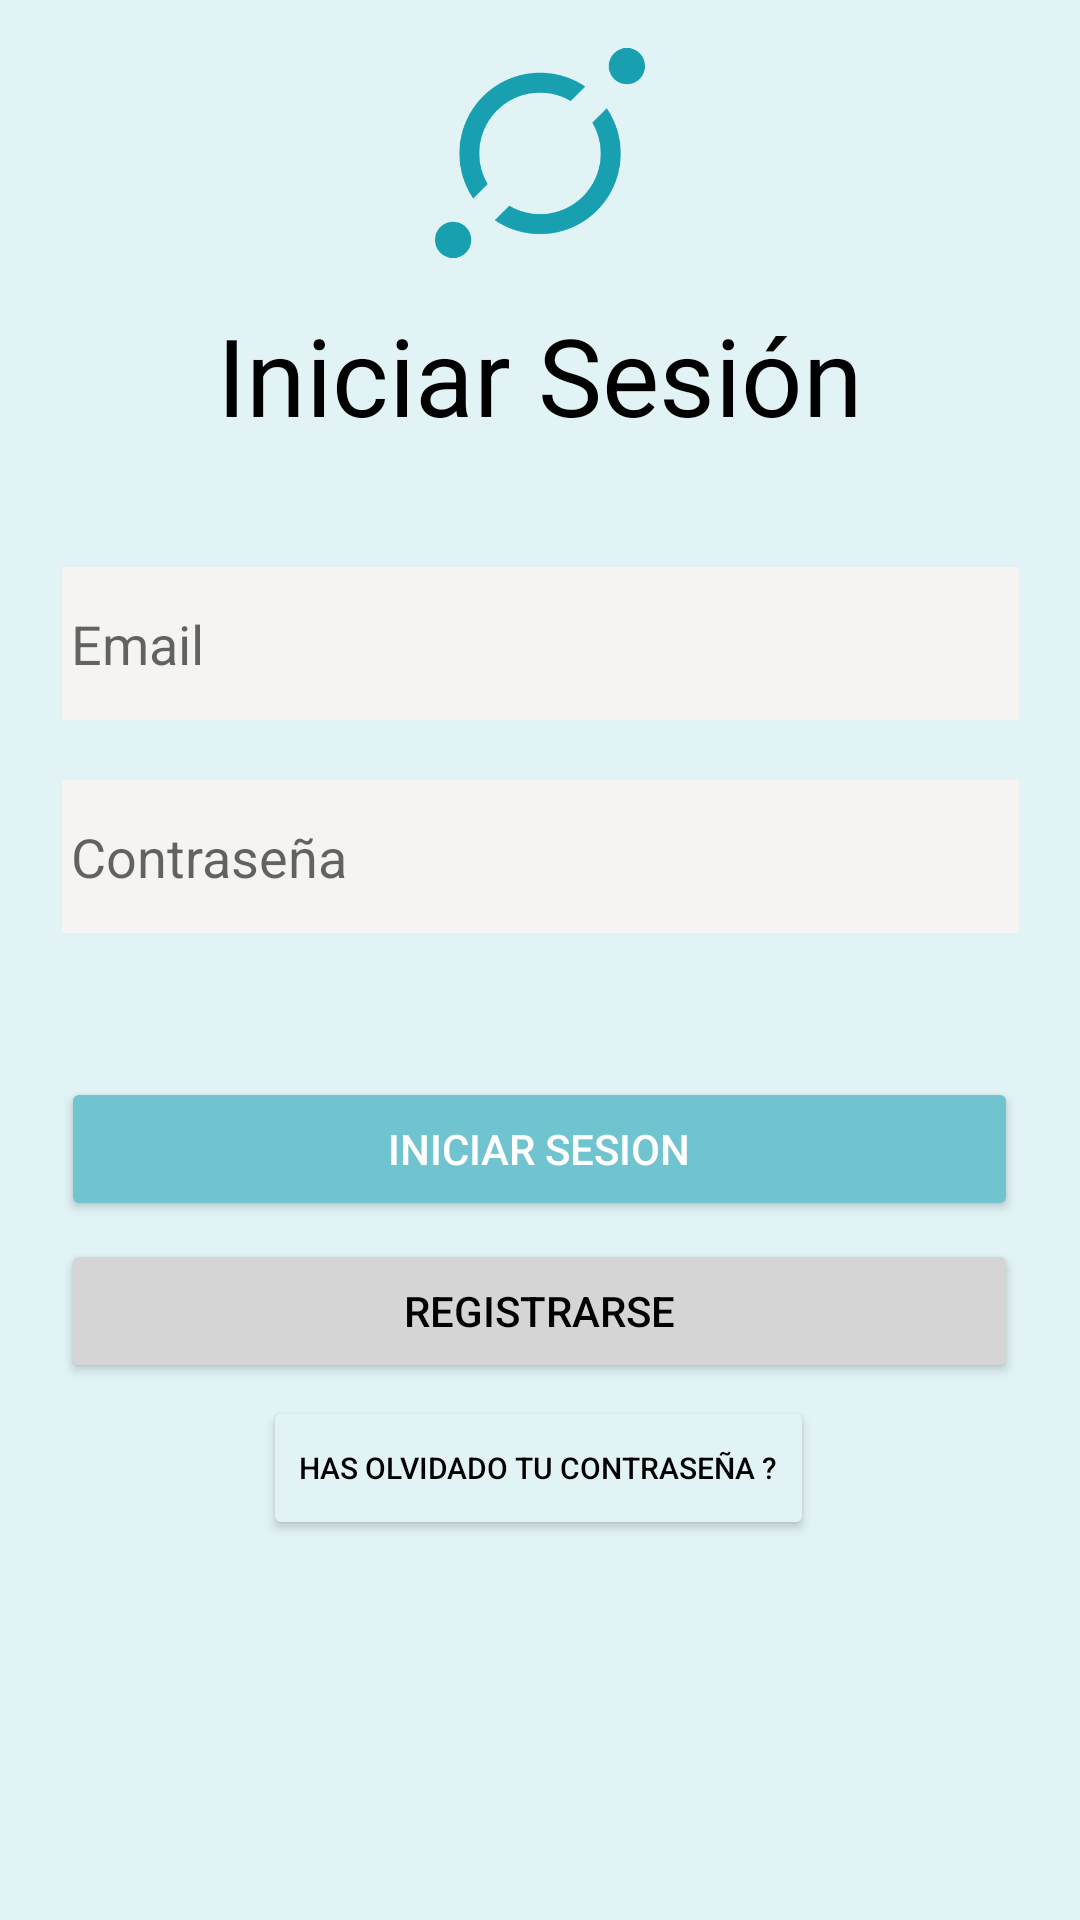

Write the Android layout XML for this screen, with the resource values it uses.
<!-- AndroidManifest.xml: application theme Theme.DrawMenu -->
<!-- res/layout/activity_main.xml -->
<?xml version="1.0" encoding="utf-8"?>
<androidx.coordinatorlayout.widget.CoordinatorLayout
    xmlns:android="http://schemas.android.com/apk/res/android"
    xmlns:app="http://schemas.android.com/apk/res-auto"
    android:layout_width="match_parent"
    android:layout_height="match_parent">

    

    <androidx.constraintlayout.widget.ConstraintLayout
        android:layout_width="match_parent"
        android:layout_height="match_parent"
        app:layout_behavior="@string/appbar_scrolling_view_behavior"
        android:background="#E1F3F5">

        <ImageView
            android:id="@+id/imageView24"
            android:layout_width="70dp"
            android:layout_height="70dp"
            android:layout_marginTop="16dp"
            android:src="@drawable/logo_crypto"
            app:layout_constraintEnd_toEndOf="parent"
            app:layout_constraintStart_toStartOf="parent"
            app:layout_constraintTop_toTopOf="parent" />

        <TextView
            android:id="@+id/titulo"
            android:layout_width="match_parent"
            android:layout_height="wrap_content"
            android:text="Iniciar Sesión"
            android:textAlignment="center"
            android:textColor="@color/black"
            android:textSize="36sp"
            app:layout_constraintBottom_toBottomOf="parent"
            app:layout_constraintEnd_toEndOf="parent"
            app:layout_constraintHorizontal_bias="0.0"
            app:layout_constraintStart_toStartOf="parent"
            app:layout_constraintTop_toBottomOf="@+id/imageView24"
            app:layout_constraintVertical_bias="0.029" />

        <EditText
            android:id="@+id/email"
            android:layout_width="319sp"
            android:layout_height="51dp"
            android:layout_marginTop="40dp"
            android:background="#F5F4F2"
            android:padding="3dp"
            android:hint="Email"
            android:inputType="text"
            app:layout_constraintEnd_toEndOf="parent"
            app:layout_constraintStart_toStartOf="parent"
            app:layout_constraintTop_toBottomOf="@+id/titulo" />

        <EditText
            android:id="@+id/contraseña"
            android:layout_width="319sp"
            android:layout_height="51sp"
            android:layout_marginTop="20sp"
            android:background="#F5F4F2"
            android:padding="3dp"
            android:hint="Contraseña"
            android:inputType="numberPassword"
            app:layout_constraintBottom_toBottomOf="parent"
            app:layout_constraintEnd_toEndOf="parent"
            app:layout_constraintStart_toStartOf="parent"
            app:layout_constraintTop_toBottomOf="@+id/email"
            app:layout_constraintVertical_bias="0.0" />

        <Button
            android:id="@+id/boton_iniciarSesion"
            android:layout_width="wrap_content"
            android:layout_height="wrap_content"
            android:layout_marginTop="48dp"
            android:backgroundTint="#70C4CF"
            android:text="Iniciar Sesion"
            android:width="319sp"
            android:textColor="@color/white"
            app:layout_constraintEnd_toEndOf="parent"
            app:layout_constraintHorizontal_bias="0.498"
            app:layout_constraintStart_toStartOf="parent"
            app:layout_constraintTop_toBottomOf="@+id/contraseña" />

        <Button
            android:id="@+id/boton_registrar"
            android:layout_width="wrap_content"
            android:layout_height="wrap_content"
            android:text="Registrarse"
            android:backgroundTint="#D6D5D5"
            android:onClick="@+id/registrarse"
            android:width="319sp"
            android:textColor="@color/black"
            app:layout_constraintBottom_toBottomOf="parent"
            app:layout_constraintEnd_toEndOf="parent"
            app:layout_constraintHorizontal_bias="0.498"
            app:layout_constraintStart_toStartOf="parent"
            app:layout_constraintTop_toBottomOf="@+id/boton_iniciarSesion"
            app:layout_constraintVertical_bias="0.033" />

        <Button
            android:id="@+id/boton_resetcontra"
            android:layout_width="wrap_content"
            android:layout_height="wrap_content"
            android:text="Has olvidado tu contraseña ?"
            android:textSize="10dp"
            android:backgroundTint="#E1F3F5"
            android:onClick="@+id/registrarse"
            android:textColor="@color/black"
            app:layout_constraintBottom_toBottomOf="parent"
            app:layout_constraintEnd_toEndOf="parent"
            app:layout_constraintHorizontal_bias="0.498"
            app:layout_constraintStart_toStartOf="parent"
            app:layout_constraintTop_toBottomOf="@+id/boton_registrar"
            app:layout_constraintVertical_bias="0.033" />

    </androidx.constraintlayout.widget.ConstraintLayout>

</androidx.coordinatorlayout.widget.CoordinatorLayout>
<!-- resources referenced by this layout -->
<resources>
  <!-- drawable logo_crypto: png bitmap (drawable-v24, 13094 bytes) -->
  <style name="Theme.DrawMenu" parent="Theme.MaterialComponents.DayNight.DarkActionBar">
          
          <item name="colorPrimary">@color/purple_500</item>
          <item name="colorPrimaryVariant">@color/purple_700</item>
          <item name="colorOnPrimary">@color/white</item>
          
          <item name="colorSecondary">@color/teal_200</item>
          <item name="colorSecondaryVariant">@color/teal_700</item>
          <item name="colorOnSecondary">@color/black</item>
          
          <item name="android:statusBarColor" tools:targetApi="l">?attr/colorPrimaryVariant</item>
          
          <item name="windowActionBar">false</item>
          <item name="windowNoTitle">true</item>
      </style>
  <!-- not gathered from this repository: default colours our renderer supplied (Android Studio template values) -->
  <color name="purple_500">#FF6200EE</color>
  <color name="purple_700">#FF3700B3</color>
  <color name="teal_200">#FF03DAC5</color>
  <color name="teal_700">#FF018786</color>
  <color name="black">#FF000000</color>
  <color name="white">#FFFFFFFF</color>
</resources>
